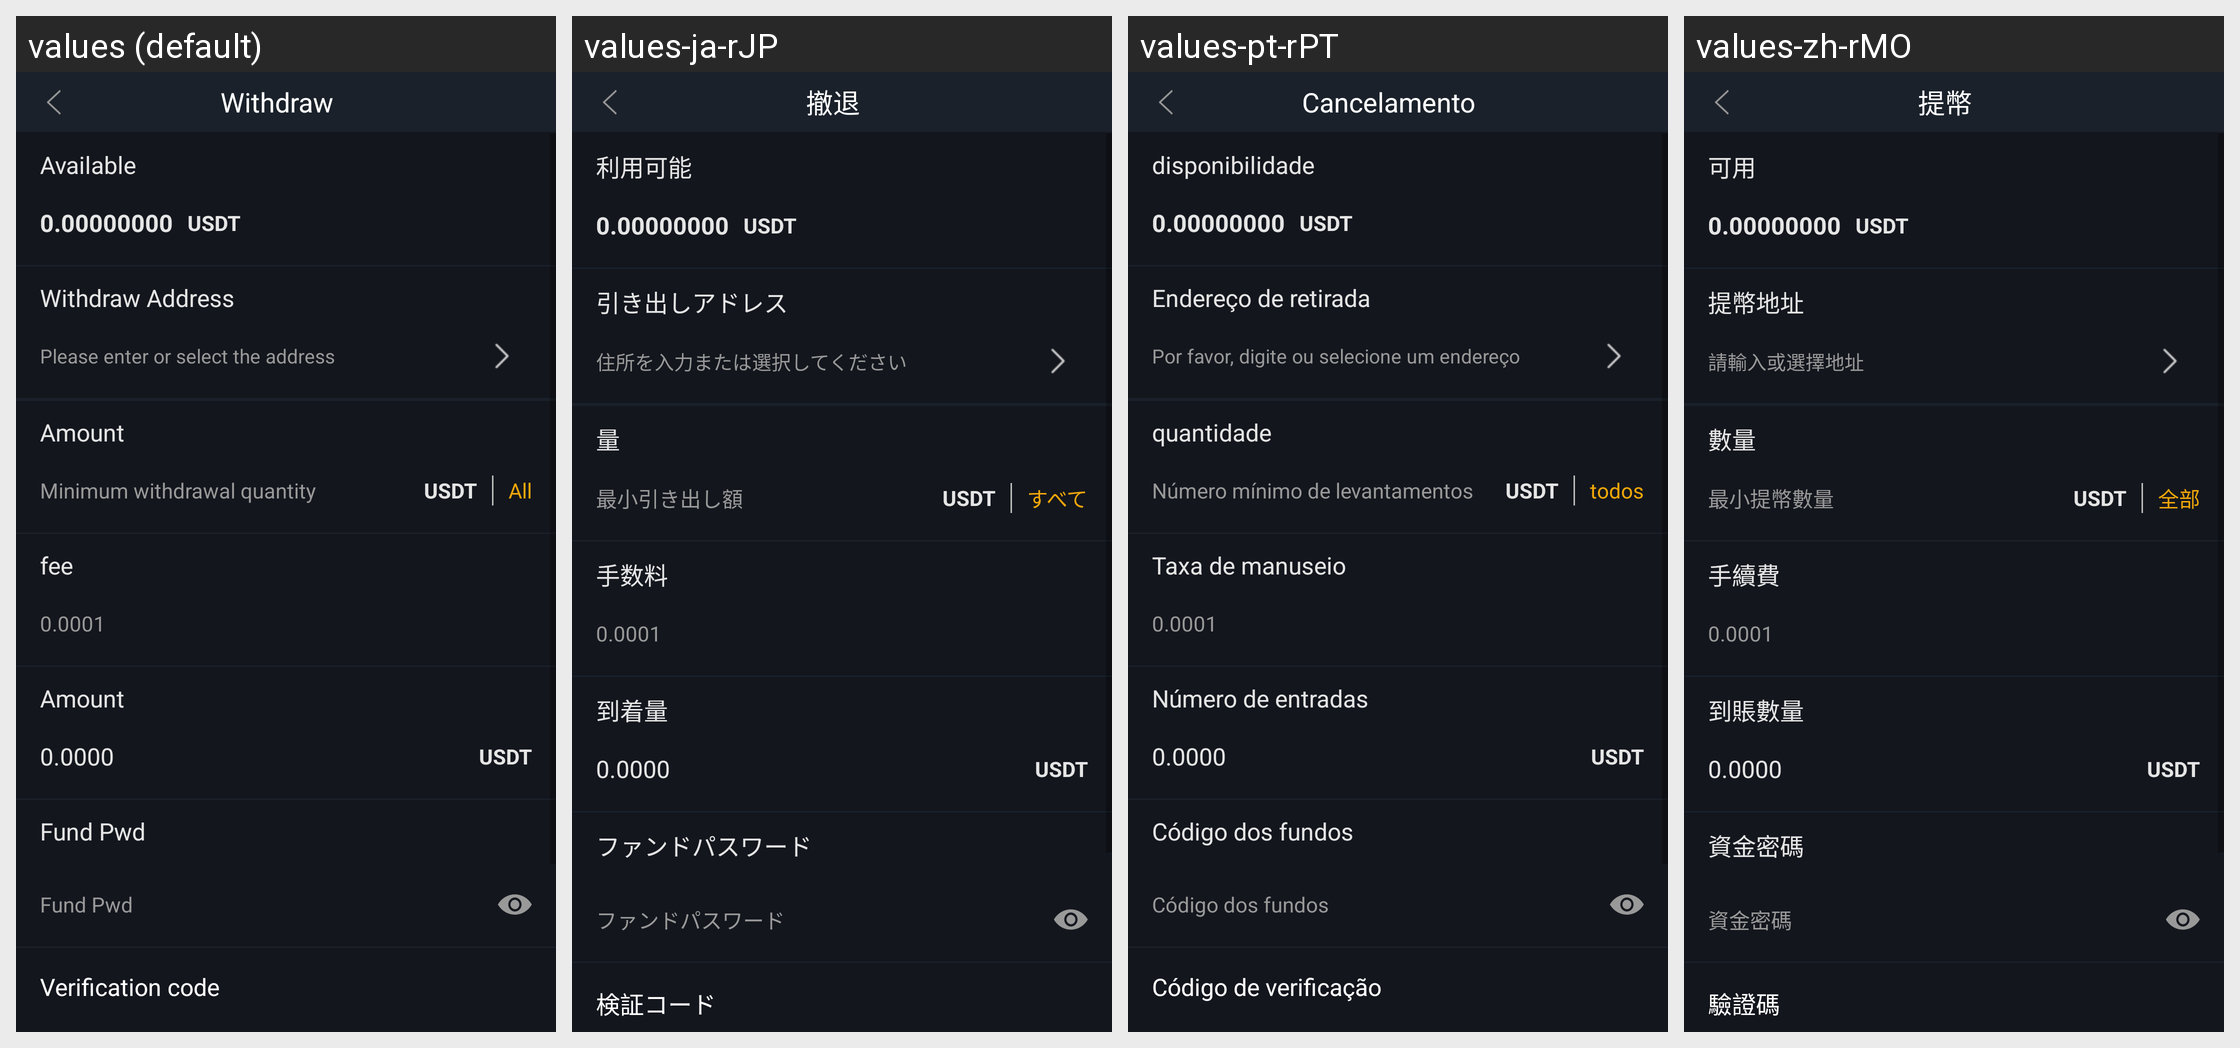

The same Android screen rendered under several of its app's locales, left to right. List the strings drawn on it with the default value and each locale's translation.
Android screen res/layout/activity_extract.xml rendered under 4 locales, left to right: values (default), values-ja-rJP, values-pt-rPT, values-zh-rMO. Device: Nexus 5 (rendered at 1080×1920; each locale shown at half size, 540×960, under a caption strip naming it); theme AppTheme.StartingWindowTheme.
Other locales in the repository, not shown: values-de-rDE, values-en, values-es-rES, values-fr-rFR, values-it-rIT, values-ko-rKR, values-zh-rCN, values-zh-rTW.
Strings drawn on this screen, with the default value and each locale's value (text and hints the layout hard-codes, and strings that could not be matched under every locale, appear in the picture but are not listed):

mentionMoney
  values: Withdraw
  values-ja-rJP: 撤退
  values-pt-rPT: Cancelamento
  values-zh-rMO: 提幣

availableCoin
  values: Available
  values-ja-rJP: 利用可能
  values-pt-rPT: disponibilidade
  values-zh-rMO: 可用

mentionMoneyAddress
  values: Withdraw Address
  values-ja-rJP: 引き出しアドレス
  values-pt-rPT: Endereço de retirada
  values-zh-rMO: 提幣地址

inputAddAdress
  values: Please enter or select the address
  values-ja-rJP: 住所を入力または選択してください
  values-pt-rPT: Por favor, digite ou selecione um endereço
  values-zh-rMO: 請輸入或選擇地址

amount
  values: Amount
  values-ja-rJP: 量
  values-pt-rPT: quantidade
  values-zh-rMO: 數量

addMoneyTip2
  values: Minimum withdrawal quantity
  values-ja-rJP: 最小引き出し額
  values-pt-rPT: Número mínimo de levantamentos
  values-zh-rMO: 最小提幣數量

all
  values: All
  values-ja-rJP: すべて
  values-pt-rPT: todos
  values-zh-rMO: 全部

poundage
  values: fee
  values-ja-rJP: 手数料
  values-pt-rPT: Taxa de manuseio
  values-zh-rMO: 手續費

accountNum
  values: Amount
  values-ja-rJP: 到着量
  values-pt-rPT: Número de entradas
  values-zh-rMO: 到賬數量

capital_password
  values: Fund Pwd
  values-ja-rJP: ファンドパスワード
  values-pt-rPT: Código dos fundos
  values-zh-rMO: 資金密碼

code
  values: Verification code
  values-ja-rJP: 検証コード
  values-pt-rPT: Código de verificação
  values-zh-rMO: 驗證碼
